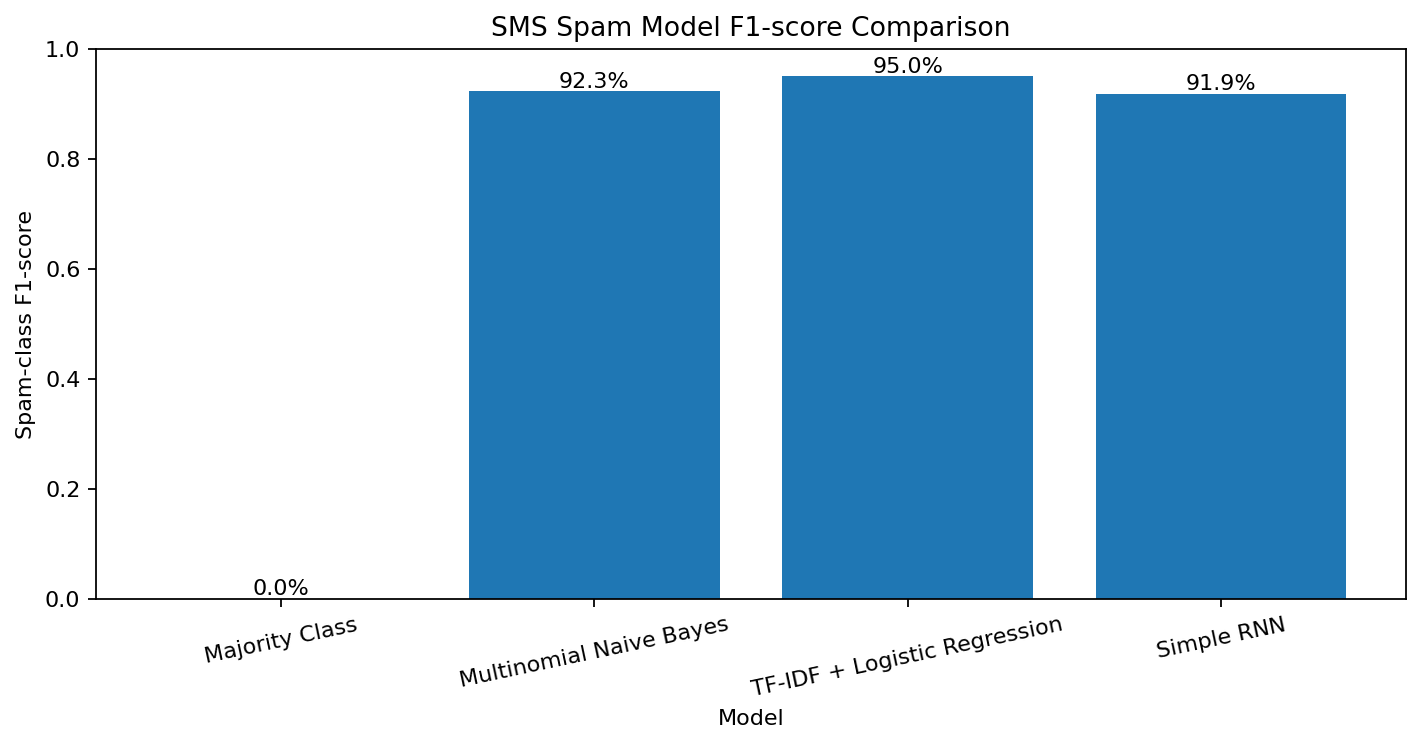

The table this chart was drawn from, first rows:
model, test_rows, threshold, accuracy, balanced_accuracy, precision, recall, f1, specificity, roc_auc, pr_auc, mcc, tn, fp, fn, tp
Majority Class, 766, 0.5, 0.8812, 0.5, 0.0, 0.0, 0.0, 1.0, 0.5, 0.1188, 0.0, 675, 0, 91, 0
Multinomial Naive Bayes, 766, 0.5, 0.983, 0.9286, 1.0, 0.8571, 0.9231, 1.0, 0.9886, 0.9757, 0.917, 675, 0, 13, 78
TF-IDF + Logistic Regression, 766, 0.5, 0.9883, 0.9696, 0.9556, 0.9451, 0.9503, 0.9941, 0.9943, 0.9801, 0.9436, 671, 4, 5, 86
Simple RNN, 766, 0.255, 0.9804, 0.9604, 0.9043, 0.9341, 0.9189, 0.9867, 0.9869, 0.961, 0.9079, 666, 9, 6, 85
